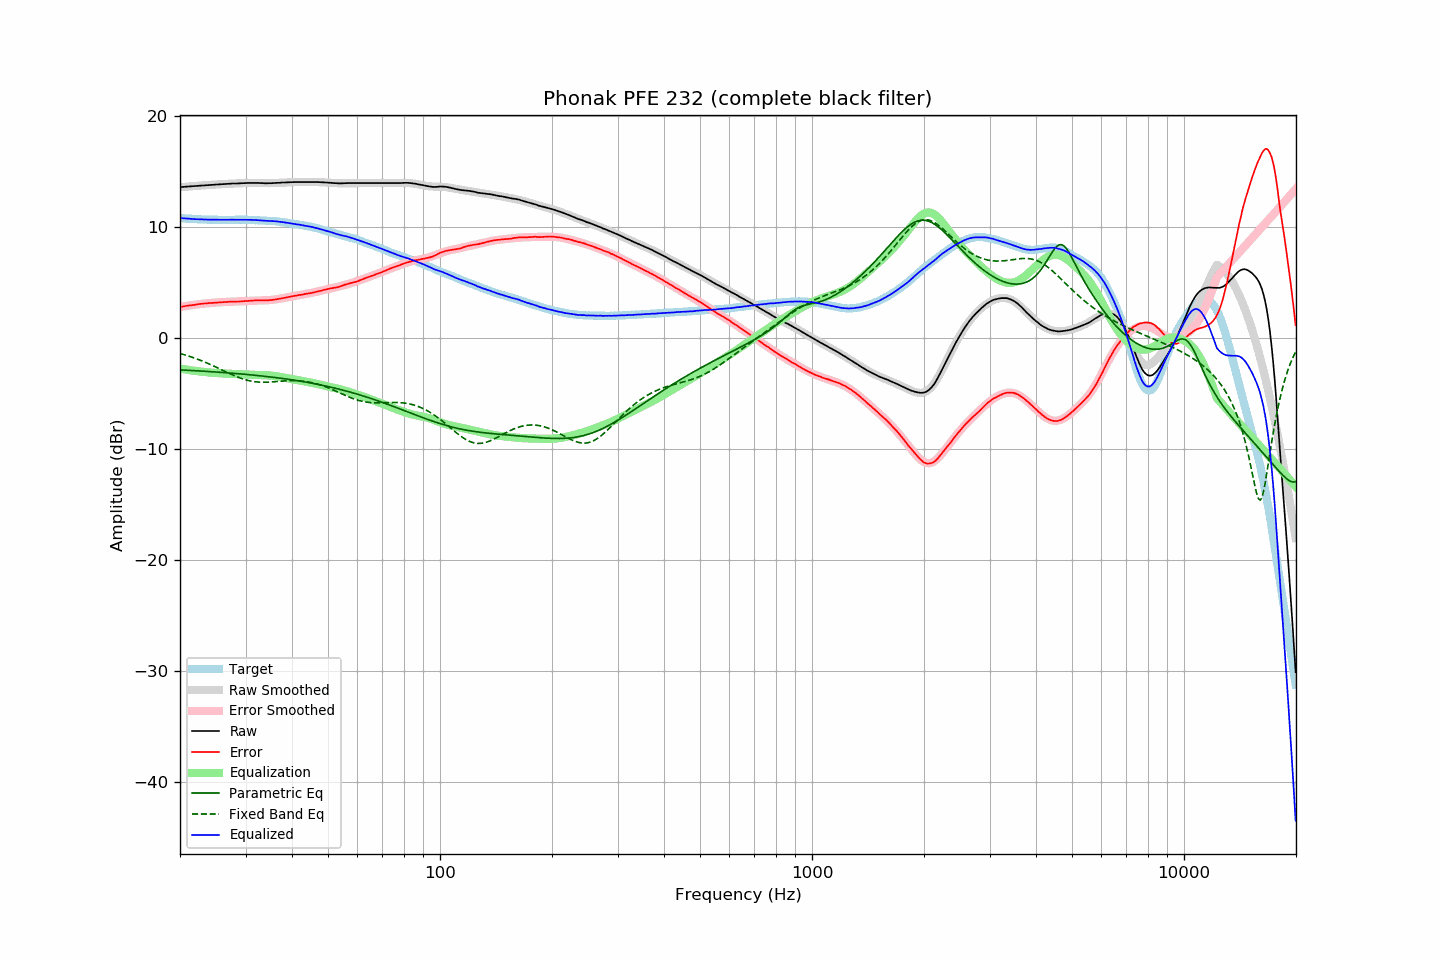

Source data for this figure (header and first rows):
frequency, raw, error, smoothed, error_smoothed, equalization, parametric_eq, fixed_band_eq, equalized_raw, equalized_smoothed, target
20.00, 13.55, 2.78, 13.55, 2.77, -2.77, -2.89, -1.41, 10.78, 10.78, 10.78
20.20, 13.56, 2.80, 13.56, 2.80, -2.80, -2.89, -1.45, 10.76, 10.77, 10.77
20.40, 13.57, 2.82, 13.57, 2.82, -2.82, -2.90, -1.50, 10.75, 10.75, 10.76
20.61, 13.59, 2.85, 13.59, 2.84, -2.84, -2.91, -1.54, 10.75, 10.74, 10.75
20.81, 13.60, 2.88, 13.60, 2.87, -2.87, -2.92, -1.58, 10.73, 10.73, 10.73
21.02, 13.61, 2.90, 13.61, 2.89, -2.89, -2.93, -1.63, 10.72, 10.72, 10.72
21.23, 13.62, 2.92, 13.62, 2.91, -2.91, -2.93, -1.68, 10.71, 10.71, 10.71
21.44, 13.63, 2.92, 13.63, 2.93, -2.93, -2.94, -1.72, 10.70, 10.70, 10.71
21.66, 13.64, 2.95, 13.64, 2.95, -2.95, -2.95, -1.77, 10.69, 10.69, 10.70
21.87, 13.65, 2.96, 13.66, 2.97, -2.97, -2.96, -1.83, 10.68, 10.68, 10.69
22.09, 13.66, 2.99, 13.67, 2.99, -2.99, -2.97, -1.88, 10.67, 10.68, 10.68
22.31, 13.68, 3.02, 13.68, 3.01, -3.01, -2.98, -1.93, 10.67, 10.67, 10.67
22.54, 13.69, 3.04, 13.69, 3.03, -3.03, -2.98, -1.99, 10.66, 10.66, 10.66
22.76, 13.70, 3.05, 13.70, 3.04, -3.04, -2.99, -2.04, 10.66, 10.66, 10.66
22.99, 13.71, 3.07, 13.71, 3.06, -3.06, -3.00, -2.10, 10.65, 10.65, 10.65
23.22, 13.72, 3.09, 13.72, 3.08, -3.08, -3.01, -2.16, 10.65, 10.65, 10.64
23.45, 13.73, 3.09, 13.73, 3.09, -3.09, -3.02, -2.22, 10.64, 10.64, 10.65
23.69, 13.74, 3.11, 13.74, 3.11, -3.11, -3.03, -2.28, 10.63, 10.63, 10.64
23.92, 13.75, 3.13, 13.75, 3.12, -3.12, -3.04, -2.35, 10.63, 10.63, 10.63
24.16, 13.76, 3.13, 13.76, 3.13, -3.13, -3.05, -2.41, 10.63, 10.63, 10.64
24.40, 13.77, 3.14, 13.77, 3.14, -3.14, -3.06, -2.48, 10.63, 10.63, 10.64
24.65, 13.78, 3.16, 13.78, 3.15, -3.15, -3.07, -2.54, 10.63, 10.62, 10.63
24.89, 13.79, 3.17, 13.79, 3.16, -3.16, -3.08, -2.61, 10.63, 10.62, 10.63
25.14, 13.79, 3.18, 13.80, 3.18, -3.18, -3.09, -2.68, 10.62, 10.62, 10.62
25.39, 13.80, 3.19, 13.81, 3.19, -3.19, -3.10, -2.75, 10.61, 10.62, 10.62
25.65, 13.81, 3.20, 13.81, 3.20, -3.20, -3.11, -2.82, 10.61, 10.62, 10.62
25.91, 13.82, 3.21, 13.82, 3.21, -3.21, -3.12, -2.89, 10.61, 10.62, 10.62
26.16, 13.83, 3.21, 13.83, 3.22, -3.22, -3.13, -2.96, 10.61, 10.62, 10.63
26.43, 13.84, 3.23, 13.84, 3.22, -3.22, -3.14, -3.03, 10.62, 10.62, 10.62
26.69, 13.85, 3.24, 13.85, 3.23, -3.23, -3.15, -3.09, 10.62, 10.62, 10.62
26.96, 13.86, 3.25, 13.85, 3.24, -3.24, -3.16, -3.16, 10.62, 10.62, 10.62
27.23, 13.86, 3.25, 13.86, 3.24, -3.24, -3.17, -3.23, 10.62, 10.62, 10.62
27.50, 13.87, 3.26, 13.87, 3.25, -3.25, -3.18, -3.30, 10.62, 10.62, 10.62
27.77, 13.88, 3.26, 13.88, 3.25, -3.25, -3.20, -3.36, 10.63, 10.62, 10.63
28.05, 13.88, 3.27, 13.88, 3.26, -3.26, -3.21, -3.42, 10.62, 10.62, 10.62
28.33, 13.89, 3.27, 13.89, 3.27, -3.27, -3.22, -3.48, 10.63, 10.62, 10.63
28.62, 13.89, 3.27, 13.90, 3.27, -3.27, -3.23, -3.54, 10.62, 10.63, 10.63
28.90, 13.90, 3.27, 13.90, 3.28, -3.28, -3.24, -3.60, 10.62, 10.63, 10.64
29.19, 13.90, 3.27, 13.91, 3.28, -3.28, -3.26, -3.65, 10.62, 10.62, 10.64
29.48, 13.91, 3.29, 13.91, 3.29, -3.29, -3.27, -3.70, 10.62, 10.62, 10.63
29.78, 13.92, 3.30, 13.92, 3.30, -3.30, -3.28, -3.75, 10.62, 10.62, 10.63
30.08, 13.92, 3.30, 13.92, 3.31, -3.31, -3.29, -3.79, 10.61, 10.62, 10.63
30.38, 13.93, 3.33, 13.93, 3.31, -3.31, -3.31, -3.83, 10.62, 10.61, 10.61
30.68, 13.93, 3.33, 13.93, 3.32, -3.32, -3.32, -3.86, 10.61, 10.61, 10.61
30.99, 13.94, 3.34, 13.93, 3.33, -3.33, -3.33, -3.89, 10.61, 10.61, 10.61
31.30, 13.94, 3.34, 13.93, 3.33, -3.33, -3.35, -3.92, 10.61, 10.60, 10.61
31.61, 13.94, 3.35, 13.93, 3.34, -3.34, -3.36, -3.94, 10.60, 10.59, 10.60
31.93, 13.94, 3.37, 13.93, 3.35, -3.35, -3.38, -3.96, 10.59, 10.59, 10.58
32.24, 13.94, 3.36, 13.93, 3.35, -3.35, -3.39, -3.98, 10.59, 10.58, 10.58
32.57, 13.93, 3.37, 13.93, 3.35, -3.35, -3.41, -3.99, 10.58, 10.57, 10.57
32.89, 13.92, 3.36, 13.92, 3.36, -3.36, -3.42, -4.00, 10.56, 10.57, 10.57
33.22, 13.92, 3.37, 13.92, 3.36, -3.36, -3.44, -4.00, 10.56, 10.56, 10.56
33.55, 13.91, 3.36, 13.92, 3.36, -3.36, -3.45, -4.00, 10.55, 10.55, 10.56
33.89, 13.90, 3.36, 13.91, 3.37, -3.37, -3.47, -4.00, 10.53, 10.54, 10.55
34.23, 13.90, 3.38, 13.91, 3.38, -3.38, -3.49, -4.00, 10.53, 10.54, 10.53
34.57, 13.90, 3.38, 13.91, 3.38, -3.38, -3.50, -3.99, 10.52, 10.53, 10.53
34.92, 13.90, 3.40, 13.91, 3.40, -3.40, -3.52, -3.98, 10.50, 10.52, 10.51
35.27, 13.91, 3.39, 13.92, 3.41, -3.41, -3.54, -3.97, 10.50, 10.51, 10.52
35.62, 13.92, 3.43, 13.92, 3.42, -3.42, -3.56, -3.96, 10.50, 10.50, 10.50
35.97, 13.93, 3.44, 13.93, 3.44, -3.44, -3.57, -3.95, 10.49, 10.48, 10.49
... 635 more rows
